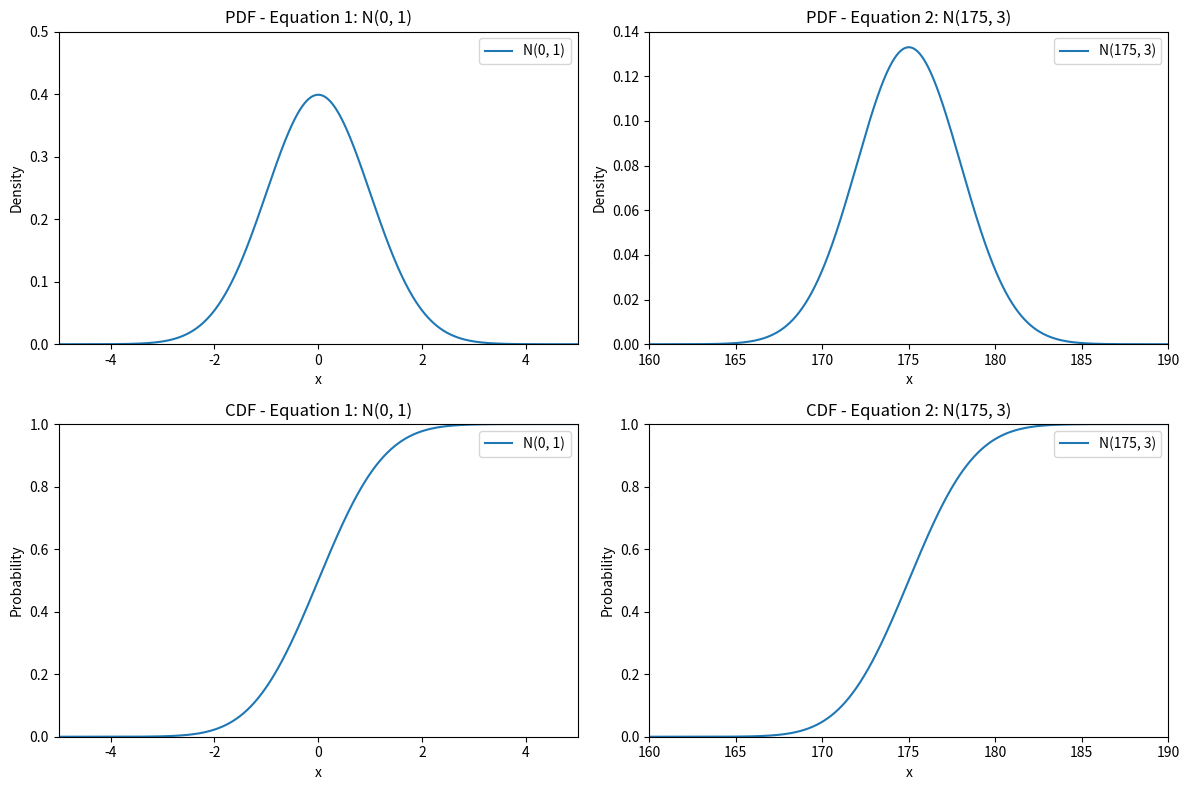

The matplotlib source for this figure:
import numpy as np
import matplotlib.pyplot as plt
from scipy import stats

# Generate x values for plotting
x_values_e1 = np.linspace(-5, 5, 1000)  # Adjusted x-range for Equation 2
x_values_e2 = np.linspace(160, 190, 1000)  # Adjusted x-range for Equation 2

# Define parameters for the normal distributions
mean_1, std_dev_1 = 0, 1
mean_2, std_dev_2 = 175, 3

# Calculate the probability density function (PDF) for the first normal distribution
pdf_1 = stats.norm.pdf(x_values_e1, loc=mean_1, scale=std_dev_1)

# Calculate the probability density function (PDF) for the second normal distribution
pdf_2 = stats.norm.pdf(x_values_e2, loc=mean_2, scale=std_dev_2)

# Calculate the cumulative distribution function (CDF) for the first normal distribution
cdf_1 = stats.norm.cdf(x_values_e1, loc=mean_1, scale=std_dev_1)

# Calculate the cumulative distribution function (CDF) for the second normal distribution
cdf_2 = stats.norm.cdf(x_values_e2, loc=mean_2, scale=std_dev_2)

# Create plots
plt.figure(figsize=(12, 8))

# Plot PDFs
plt.subplot(2, 2, 1)
plt.plot(x_values_e1, pdf_1, label='N(0, 1)')
plt.xlim(-5, 5)  # Set x-range explicitly
plt.ylim(0, 0.5)  # Adjust y-axis limits for visibility
plt.title('PDF - Equation 1: N(0, 1)')
plt.xlabel('x')
plt.ylabel('Density')
plt.legend()

plt.subplot(2, 2, 2)
plt.plot(x_values_e2, pdf_2, label='N(175, 3)')
plt.xlim(160, 190)  # Set x-range explicitly
plt.ylim(0, 0.14)  # Adjust y-axis limits for visibility
plt.title('PDF - Equation 2: N(175, 3)')
plt.xlabel('x')
plt.ylabel('Density')
plt.legend()

# Plot CDFs
plt.subplot(2, 2, 3)
plt.plot(x_values_e1, cdf_1, label='N(0, 1)')
plt.xlim(-5, 5)  # Set x-range explicitly
plt.ylim(0, 1)  # Adjust y-axis limits for visibility
plt.title('CDF - Equation 1: N(0, 1)')
plt.xlabel('x')
plt.ylabel('Probability')
plt.legend()

plt.subplot(2, 2, 4)
plt.plot(x_values_e2, cdf_2, label='N(175, 3)')
plt.xlim(160, 190)  # Set x-range explicitly
plt.ylim(0, 1)  # Adjust y-axis limits for visibility
plt.title('CDF - Equation 2: N(175, 3)')
plt.xlabel('x')
plt.ylabel('Probability')
plt.legend()

plt.tight_layout()
plt.show()
